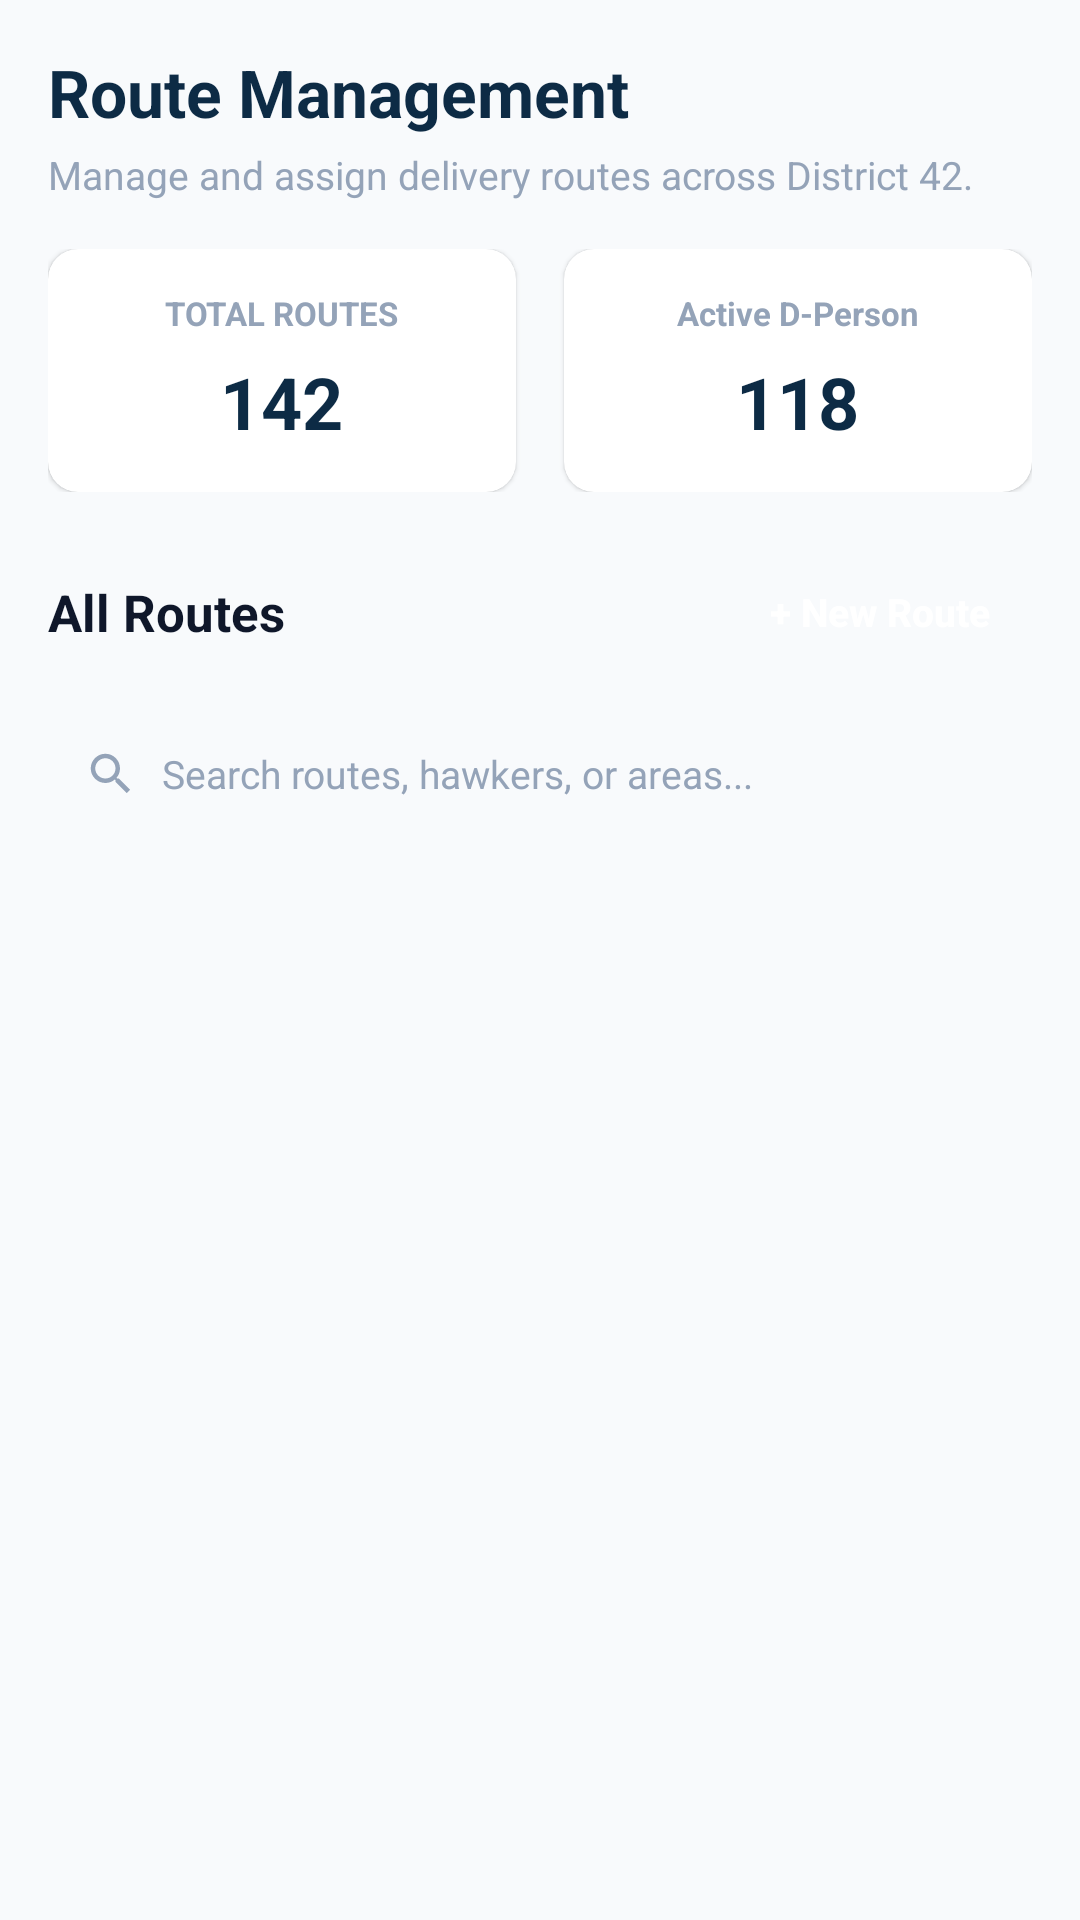

Layout XML and referenced resources for this Android screen:
<!-- AndroidManifest.xml: application theme Theme.Logistics -->
<!-- res/layout/fragment_route_list.xml -->
<?xml version="1.0" encoding="utf-8"?>
<androidx.core.widget.NestedScrollView xmlns:android="http://schemas.android.com/apk/res/android"
    xmlns:app="http://schemas.android.com/apk/res-auto"
    android:layout_width="match_parent"
    android:layout_height="match_parent"
    xmlns:tools="http://schemas.android.com/tools"
    android:background="@color/bg_light"
    android:fillViewport="true">

    <LinearLayout
        android:layout_width="match_parent"
        android:layout_height="wrap_content"
        android:orientation="vertical"
        android:padding="16dp">

        
        <TextView
            android:layout_width="wrap_content"
            android:layout_height="wrap_content"
            android:text="Route Management"
            android:textColor="@color/primary_navy"
            android:textSize="22sp"
            android:textStyle="bold" />

        <TextView
            android:layout_width="wrap_content"
            android:layout_height="wrap_content"
            android:layout_marginTop="4dp"
            android:text="Manage and assign delivery routes across District 42."
            android:textColor="@color/text_muted"
            android:textSize="13sp" />

        
        <LinearLayout
            android:layout_width="match_parent"
            android:layout_height="wrap_content"
            android:layout_marginTop="16dp"
            android:orientation="horizontal">

            
            <androidx.cardview.widget.CardView
                android:layout_width="0dp"
                android:layout_height="wrap_content"
                android:layout_marginEnd="8dp"
                android:layout_weight="1"
                app:cardCornerRadius="10dp"
                app:cardElevation="1dp"
                app:cardBackgroundColor="@color/white"
                app:contentPadding="14dp">

                <LinearLayout
                    android:layout_width="match_parent"
                    android:layout_height="wrap_content"
                    android:orientation="vertical">

                    <TextView
                        android:layout_width="wrap_content"
                        android:layout_height="wrap_content"
                        android:text="TOTAL ROUTES"
                        android:layout_gravity="center"
                        android:textColor="@color/text_muted"
                        android:textSize="11sp"
                        android:textStyle="bold" />

                    <TextView
                        android:id="@+id/tvTotalRoutesCount"
                        android:layout_width="wrap_content"
                        android:layout_height="wrap_content"
                        android:layout_marginTop="6dp"
                        android:text="142"
                        android:layout_gravity="center"
                        android:textColor="@color/primary_navy"
                        android:textSize="24sp"
                        android:textStyle="bold" />
                </LinearLayout>
            </androidx.cardview.widget.CardView>

            
            <androidx.cardview.widget.CardView
                android:layout_width="0dp"
                android:layout_height="wrap_content"
                android:layout_marginStart="8dp"
                android:layout_weight="1"
                app:cardCornerRadius="10dp"
                app:cardElevation="1dp"
                app:cardBackgroundColor="@color/white"
                app:contentPadding="14dp">

                <LinearLayout
                    android:layout_width="match_parent"
                    android:layout_height="wrap_content"
                    android:orientation="vertical">

                    <TextView
                        android:layout_width="wrap_content"
                        android:layout_height="wrap_content"
                        android:text="Active D-Person"
                        android:textColor="@color/text_muted"
                        android:layout_gravity="center"
                        android:textSize="11sp"
                        android:textStyle="bold" />

                    <TextView
                        android:id="@+id/tvActiveHawkersCount"
                        android:layout_width="wrap_content"
                        android:layout_height="wrap_content"
                        android:layout_marginTop="6dp"
                        android:text="118"
                        android:layout_gravity="center"
                        android:textColor="@color/primary_navy"
                        android:textSize="24sp"
                        android:textStyle="bold" />
                </LinearLayout>
            </androidx.cardview.widget.CardView>
        </LinearLayout>

        
        <RelativeLayout
            android:layout_width="match_parent"
            android:layout_height="wrap_content"
            android:layout_marginTop="20dp"
            android:gravity="center_vertical">

            <TextView
                android:layout_width="wrap_content"
                android:layout_height="wrap_content"
                android:layout_alignParentStart="true"
                android:layout_centerVertical="true"
                android:text="All Routes"
                android:textColor="@color/text_primary"
                android:textSize="17sp"
                android:textStyle="bold" />

            <Button
                android:id="@+id/btnNewRoute"
                android:layout_width="wrap_content"
                android:layout_height="40dp"
                android:layout_alignParentEnd="true"
                android:background="@drawable/bg_dark_navy_pill"
                android:paddingStart="14dp"
                android:paddingEnd="14dp"
                android:text="+ New Route"
                android:textAllCaps="false"
                android:textColor="@color/white"
                android:textSize="13sp"
                android:textStyle="bold" />
        </RelativeLayout>

        
        <LinearLayout
            android:layout_width="match_parent"
            android:layout_height="44dp"
            android:layout_marginTop="12dp"
            android:background="@drawable/bg_input_field"
            android:gravity="center_vertical"
            android:orientation="horizontal"
            android:paddingStart="12dp"
            android:paddingEnd="12dp">

            <ImageView
                android:layout_width="18dp"
                android:layout_height="18dp"
                android:src="@drawable/ic_search"
                app:tint="@color/text_muted"
                android:contentDescription="Search" />

            <EditText
                android:id="@+id/etSearchRoute"
                android:layout_width="match_parent"
                android:layout_height="match_parent"
                android:layout_marginStart="8dp"
                android:background="@android:color/transparent"
                android:hint="Search routes, hawkers, or areas..."
                android:inputType="text"
                android:textColor="@color/text_primary"
                android:textColorHint="@color/text_muted"
                android:textSize="13sp" />
        </LinearLayout>

        
        <androidx.recyclerview.widget.RecyclerView
            android:id="@+id/rvRoutes"
            android:layout_width="match_parent"
            android:layout_height="wrap_content"
            android:layout_marginTop="12dp"
            android:nestedScrollingEnabled="false"
            tools:listitem="@layout/item_route"/>

    </LinearLayout>
</androidx.core.widget.NestedScrollView>
<!-- res/layout/item_route.xml (included above) -->
<?xml version="1.0" encoding="utf-8"?>
<androidx.cardview.widget.CardView xmlns:android="http://schemas.android.com/apk/res/android"
    xmlns:app="http://schemas.android.com/apk/res-auto"
    android:layout_width="match_parent"
    android:layout_height="wrap_content"
    android:layout_marginBottom="12dp"
    app:cardCornerRadius="10dp"
    app:cardElevation="1dp"
    app:cardBackgroundColor="@color/white"
    app:contentPadding="16dp">

    <LinearLayout
        android:layout_width="match_parent"
        android:layout_height="wrap_content"
        android:orientation="vertical">

        <RelativeLayout
            android:layout_width="match_parent"
            android:layout_height="wrap_content">
            <TextView
                android:id="@+id/tvRouteTitle"
                android:layout_width="wrap_content"
                android:layout_height="wrap_content"
                android:layout_alignParentStart="true"
                android:layout_toStartOf="@+id/tvRouteBadge"
                android:layout_marginEnd="8dp"
                android:text="Morning East Route (RT-01)"
                android:textColor="@color/text_primary"
                android:textSize="16sp"
                android:textStyle="bold" />

            <TextView
                android:id="@+id/tvRouteBadge"
                android:layout_width="wrap_content"
                android:layout_height="wrap_content"
                android:layout_alignParentEnd="true"
                android:background="@drawable/bg_badge_active"
                android:paddingStart="8dp"
                android:paddingTop="2dp"
                android:paddingEnd="8dp"
                android:paddingBottom="2dp"
                android:text="ACTIVE"
                android:textColor="@color/badge_active_text"
                android:textSize="11sp"
                android:textStyle="bold" />
        </RelativeLayout>

        <TextView
            android:layout_width="wrap_content"
            android:layout_height="wrap_content"
            android:layout_marginTop="8dp"
            android:text="@string/Assigne_deliveryPerson"
            android:textColor="@color/text_muted"
            android:textSize="11sp" />

        <RelativeLayout
            android:layout_width="match_parent"
            android:layout_height="wrap_content"
            android:layout_marginTop="2dp">

            <LinearLayout
                android:layout_width="wrap_content"
                android:layout_height="wrap_content"
                android:layout_alignParentStart="true"
                android:gravity="center_vertical"
                android:orientation="horizontal">

                <ImageView
                    android:layout_width="16dp"
                    android:layout_height="16dp"
                    android:src="@drawable/ic_person"
                    app:tint="@color/text_primary"
                    android:contentDescription="Person" />

                <TextView
                    android:id="@+id/tvHawkerName"
                    android:layout_width="wrap_content"
                    android:layout_height="wrap_content"
                    android:layout_marginStart="6dp"
                    android:text="James Wilson"
                    android:textColor="@color/text_primary"
                    android:textSize="14sp"
                    android:textStyle="bold" />
            </LinearLayout>

            <ImageView
                android:id="@+id/btnCallHawker"
                android:layout_width="28dp"
                android:layout_height="28dp"
                android:layout_alignParentEnd="true"
                android:padding="4dp"
                android:src="@drawable/ic_call"
                app:tint="@color/text_secondary"
                android:contentDescription="Call" />
        </RelativeLayout>

        <TextView
            android:layout_width="wrap_content"
            android:layout_height="wrap_content"
            android:layout_marginTop="8dp"
            android:text="Areas Included"
            android:textColor="@color/text_muted"
            android:textSize="11sp" />

        <TextView
            android:id="@+id/tvAreasIncluded"
            android:layout_width="wrap_content"
            android:layout_height="wrap_content"
            android:layout_marginTop="2dp"
            android:text="Oakridge, Pine Valley, Elm Street"
            android:textColor="@color/text_secondary"
            android:textSize="13sp" />

        <View
            android:layout_width="match_parent"
            android:layout_height="1dp"
            android:layout_marginTop="12dp"
            android:layout_marginBottom="8dp"
            android:background="@color/border_color" />

        <LinearLayout
            android:layout_width="wrap_content"
            android:layout_height="wrap_content"
            android:orientation="horizontal">

            <ImageView
                android:id="@+id/btnEditRoute"
                android:layout_width="28dp"
                android:layout_height="28dp"
                android:padding="4dp"
                android:src="@drawable/ic_edit"
                app:tint="@color/text_secondary"
                android:contentDescription="Edit" />

            <ImageView
                android:id="@+id/btnDeleteRoute"
                android:layout_width="28dp"
                android:layout_height="28dp"
                android:layout_marginStart="8dp"
                android:padding="4dp"
                android:src="@drawable/ic_delete"
                app:tint="@color/text_secondary"
                android:contentDescription="Delete" />
        </LinearLayout>

    </LinearLayout>

</androidx.cardview.widget.CardView>
<!-- resources referenced by this layout -->
<resources>
  <color name="badge_active_text">#0369A1</color>
  <color name="bg_light">#F8FAFC</color>
  <color name="border_color">#E2E8F0</color>
  <color name="primary_navy">#0D2B45</color>
  <color name="text_muted">#94A3B8</color>
  <color name="text_primary">#0F172A</color>
  <color name="text_secondary">#64748B</color>
  <color name="white">#FFFFFF</color>
  <!-- drawable bg_badge_active (drawable) -->
  <?xml version="1.0" encoding="utf-8"?>
  <shape xmlns:android="http://schemas.android.com/apk/res/android"
      android:shape="rectangle">
      <solid android:color="@color/badge_active_bg" />
      <corners android:radius="4dp" />
  </shape>
  <!-- drawable ic_call (drawable) -->
  <?xml version="1.0" encoding="utf-8"?>
  <vector xmlns:android="http://schemas.android.com/apk/res/android"
      android:width="24dp"
      android:height="24dp"
      android:viewportWidth="24"
      android:viewportHeight="24">
      <path
          android:fillColor="@color/primary_navy"
          android:pathData="M6.62,10.79c1.44,2.83 3.76,5.14 6.59,6.59l2.2,-2.2c0.27,-0.27 0.67,-0.36 1.02,-0.24 1.12,0.37 2.33,0.57 3.57,0.57 0.55,0 1,0.45 1,1V20c0,0.55 -0.45,1 -1,1-9.39,0 -17,-7.61 -17,-17 0,-0.55 0.45,-1 1,-1h3.5c0.55,0 1,0.45 1,1 0,1.25 0.2,2.45 0.57,3.57 0.11,0.35 0.03,0.74 -0.25,1.02l-2.2,2.2z"/>
  </vector>
  <!-- drawable ic_person (drawable) -->
  <?xml version="1.0" encoding="utf-8"?>
  <vector xmlns:android="http://schemas.android.com/apk/res/android"
      android:width="24dp"
      android:height="24dp"
      android:viewportWidth="24"
      android:viewportHeight="24">
      <path
          android:fillColor="@color/text_secondary"
          android:pathData="M12,12c2.21,0 4,-1.79 4,-4s-1.79,-4 -4,-4 -4,1.79 -4,4 1.79,4 4,4zm0,2c-2.67,0 -8,1.34 -8,4v2h16v-2c0,-2.66 -5.33,-4 -8,-4z"/>
  </vector>
  <!-- drawable ic_search (drawable) -->
  <?xml version="1.0" encoding="utf-8"?>
  <vector xmlns:android="http://schemas.android.com/apk/res/android"
      android:width="24dp"
      android:height="24dp"
      android:viewportWidth="24"
      android:viewportHeight="24">
      <path
          android:fillColor="@color/text_secondary"
          android:pathData="M15.5,14h-0.79l-0.28,-0.27C15.41,12.59 16,11.11 16,9.5 16,5.91 13.09,3 9.5,3S3,5.91 3,9.5 5.91,16 9.5,16c1.61,0 3.09,-0.59 4.23,-1.57l0.27,0.28v0.79l5,4.99L20.49,19l-4.99,-5zm-6,0C7.01,14 5,11.99 5,9.5S7.01,5 9.5,5 14,7.01 14,9.5 11.99,14 9.5,14z"/>
  </vector>
  <string name="Assigne_deliveryPerson">Assigne DeliveryPerson</string>
  <style name="Theme.Logistics" parent="Theme.MaterialComponents.Light.NoActionBar">
          
          <item name="colorPrimary">@color/primary_navy</item>
          <item name="colorPrimaryVariant">@color/primary_navy_dark</item>
          <item name="colorOnPrimary">@color/white</item>
          
          <item name="colorSecondary">@color/accent_blue</item>
          <item name="colorSecondaryVariant">@color/accent_blue_border</item>
          <item name="colorOnSecondary">@color/white</item>
          
          <item name="android:statusBarColor">@color/white</item>
          <item name="android:windowLightStatusBar" tools:targetApi="m">true</item>
          <item name="android:windowBackground">@color/app_bg</item>
      </style>
  <color name="badge_active_bg">#E0F2FE</color>
  <color name="primary_navy_dark">#0B2239</color>
  <color name="accent_blue">#0284C7</color>
  <color name="accent_blue_border">#BAE6FD</color>
  <color name="app_bg">#F8FAFC</color>
</resources>
